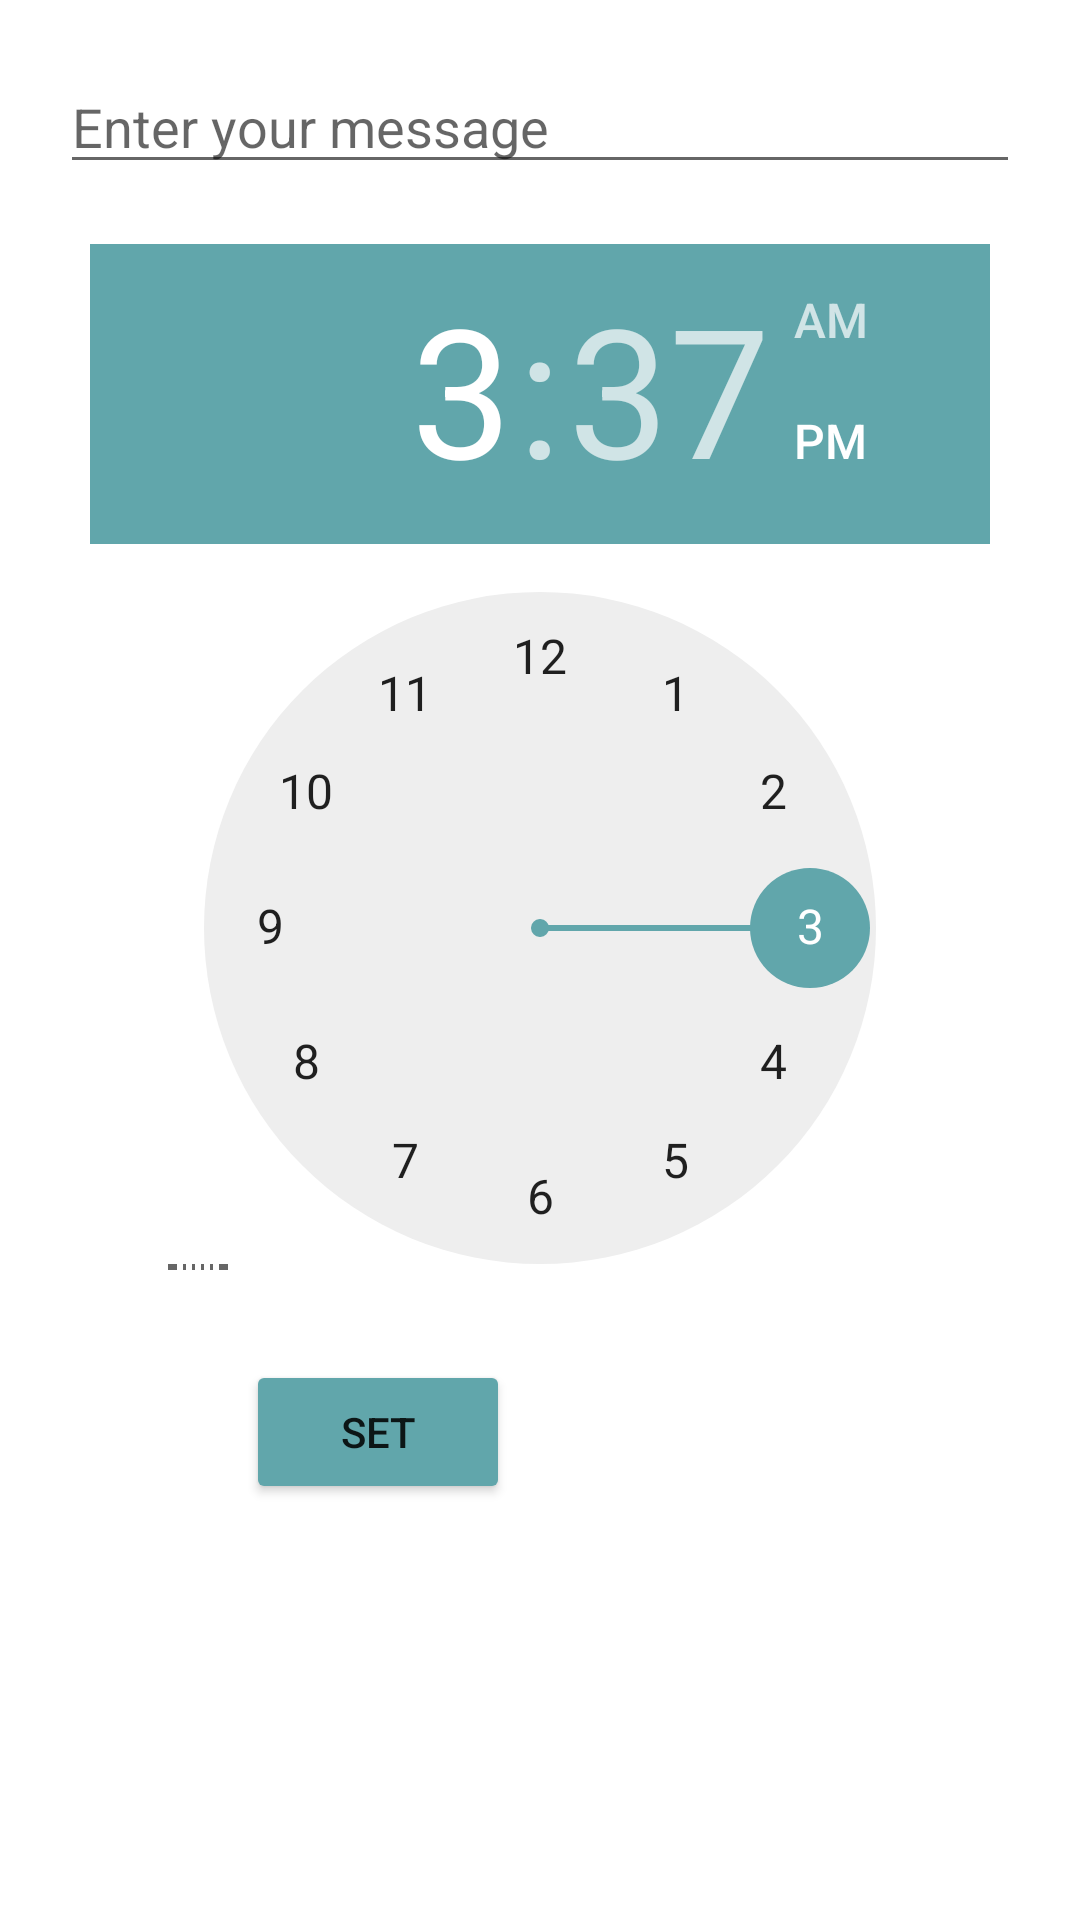

Here is an Android app screen rendered from its layout file. Give the layout XML and the strings, colors and styles it references.
<!-- AndroidManifest.xml: application theme Theme.PillDiary -->
<!-- res/layout/remider.xml -->
<?xml version="1.0" encoding="utf-8"?>
<LinearLayout xmlns:android="http://schemas.android.com/apk/res/android"
    xmlns:tools="http://schemas.android.com/tools"
    android:orientation="vertical"
    android:layout_width="match_parent"
    android:layout_height="match_parent"
    android:gravity="center_horizontal"
    android:layout_marginTop="50dp"
    android:padding="20dp"
    tools:context=".RemiderActivity">

    <EditText
        android:id="@+id/editTextTimeToTake"
        android:layout_width="match_parent"
        android:layout_height="wrap_content"
        android:inputType="text"
        android:layout_marginBottom="20dp"
        android:hint="@string/Enter_your_messeage"
        tools:ignore="LabelFor" />

    <TimePicker
        android:id="@+id/timePicker"
        android:layout_width="300dp"
        android:layout_height="342dp"
        android:headerBackground="@color/pill_diary_color"
        android:numbersSelectorColor="@color/pill_diary_color" />

    <LinearLayout
        android:layout_width="match_parent"
        android:layout_height="wrap_content"
        android:gravity="center_horizontal"
        android:layout_marginTop="30dp"
        >

        <Button
            android:id="@+id/setBtn"
            android:layout_width="wrap_content"
            android:layout_height="wrap_content"
            android:text="@string/set"
            android:backgroundTint="@color/pill_diary_color"
            android:layout_marginEnd="20dp"
            tools:ignore="ButtonStyle" />

        <Button
            android:id="@+id/cancelBtn"
            style="?android:attr/buttonBarButtonStyle"
            android:layout_width="wrap_content"
            android:layout_height="wrap_content"
            android:backgroundTint="@color/grey"
            android:text="cancel"
            android:textColor="@color/white" />

    </LinearLayout>

</LinearLayout>
<!-- resources referenced by this layout -->
<resources>
  <color name="pill_diary_color">#61A6AB</color>
  <color name="white">#FFFFFFFF</color>
  <string name="Enter_your_messeage">Enter your message</string>
  <string name="set">SET</string>
  <style name="Theme.PillDiary" parent="Theme.MaterialComponents.DayNight.DarkActionBar">
          
          <item name="colorPrimary">@color/purple_500</item>
          <item name="colorPrimaryVariant">@color/purple_700</item>
          <item name="colorOnPrimary">@color/white</item>
          
          <item name="colorSecondary">@color/teal_200</item>
          <item name="colorSecondaryVariant">@color/teal_700</item>
          <item name="colorOnSecondary">@color/black</item>
          
          <item name="android:statusBarColor" tools:targetApi="l">?attr/colorPrimaryVariant</item>
          
      </style>
  <color name="purple_500">#FF6200EE</color>
  <color name="purple_700">#FF3700B3</color>
  <color name="teal_200">#FF03DAC5</color>
  <color name="teal_700">#FF018786</color>
  <color name="black">#FF000000</color>
</resources>
